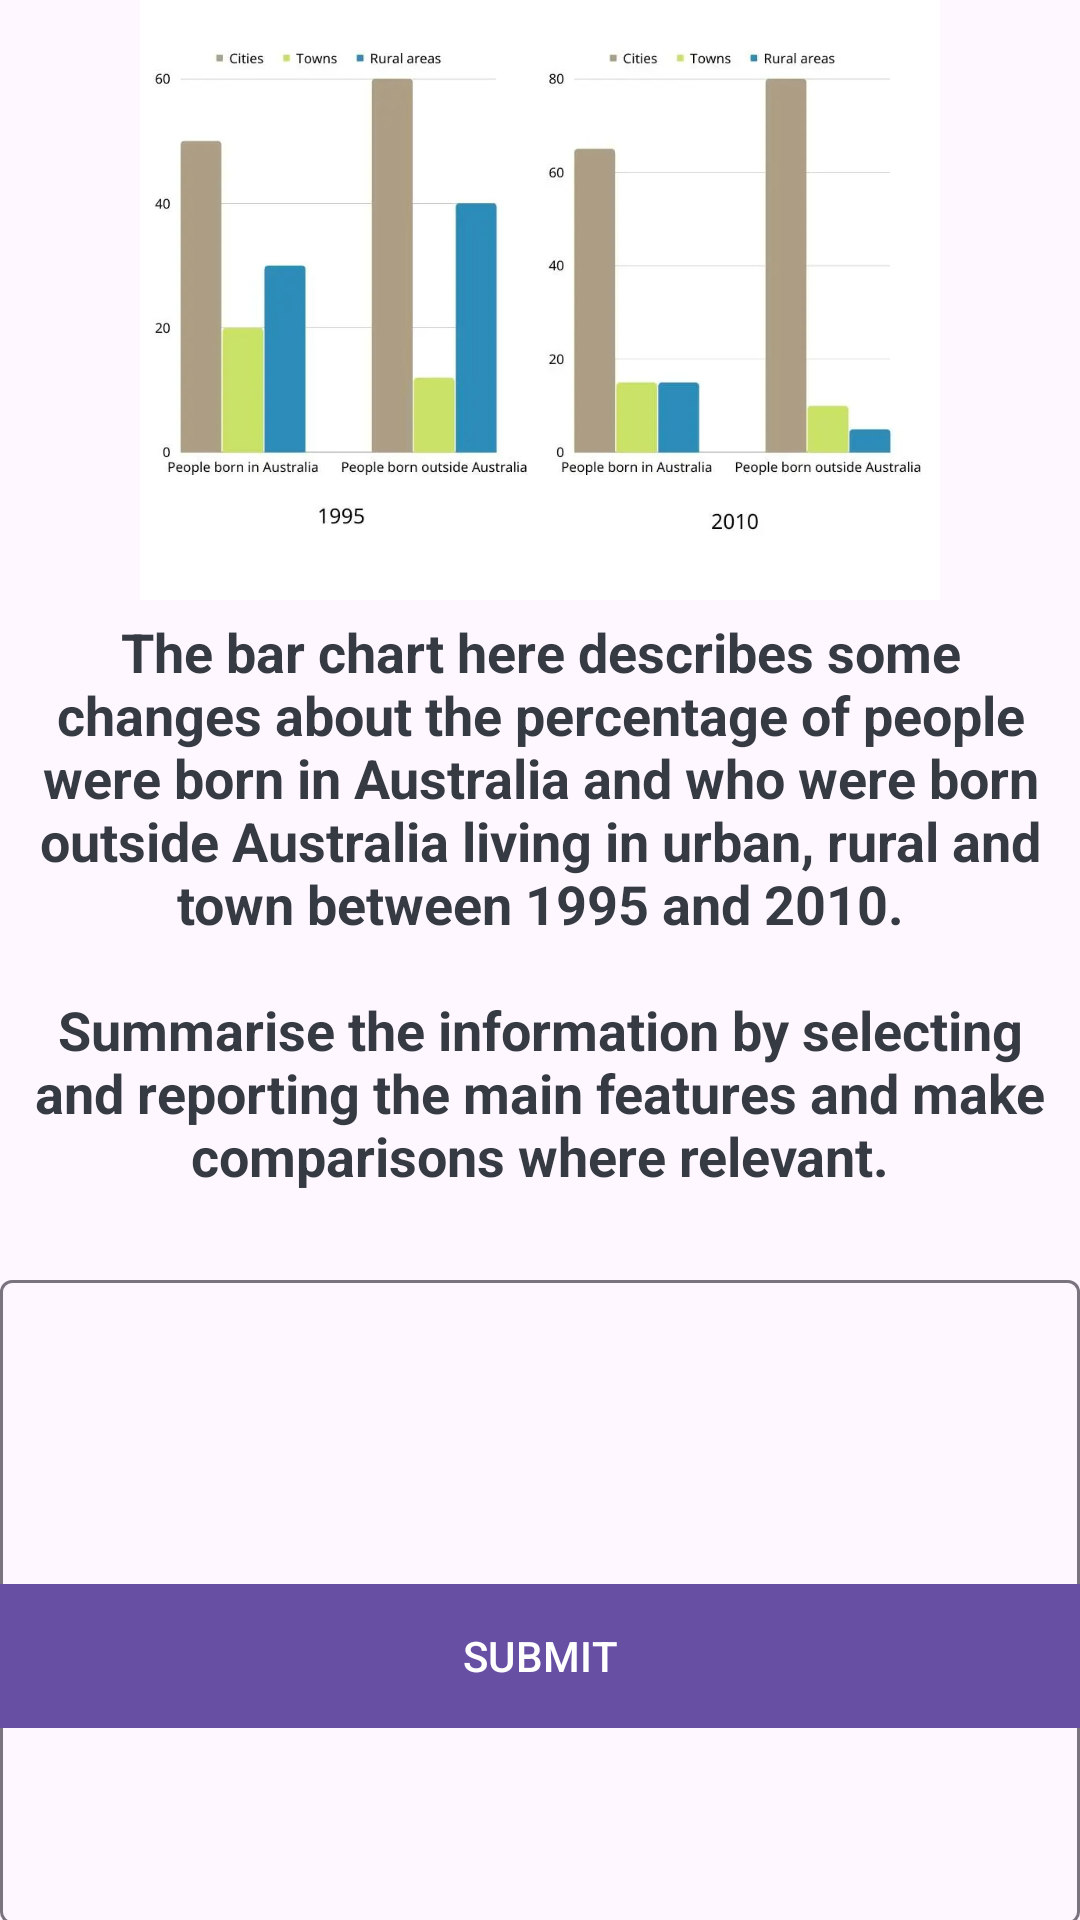

Android layout source for this screen:
<!-- AndroidManifest.xml: application theme Theme.EnglishBuddy -->
<!-- res/layout/activity_writing.xml -->
<?xml version="1.0" encoding="utf-8"?>
<androidx.constraintlayout.widget.ConstraintLayout xmlns:android="http://schemas.android.com/apk/res/android"
    xmlns:app="http://schemas.android.com/apk/res-auto"
    xmlns:tools="http://schemas.android.com/tools"
    android:layout_width="match_parent"
    android:layout_height="match_parent"
    tools:context=".ui.writing.WritingActivity">

    <ImageView
        android:id="@+id/iv_question"
        android:layout_width="wrap_content"
        android:layout_height="200dp"
        android:contentDescription="Quiz Image"
        app:layout_constraintEnd_toEndOf="parent"
        app:layout_constraintStart_toStartOf="parent"
        app:layout_constraintTop_toTopOf="parent"
        app:srcCompat="@drawable/writing" />

    <TextView
        android:id="@+id/tv_question_writing"
        android:layout_width="match_parent"
        android:layout_height="wrap_content"
        android:layout_margin="5dp"
        android:gravity="center"
        android:text="@string/question_writing"
        android:textColor="#363A43"
        android:textSize="18sp"
        android:textStyle="bold"
        app:layout_constraintTop_toBottomOf="@+id/iv_question"
        tools:layout_editor_absoluteX="10dp" />
    <com.google.android.material.textfield.TextInputLayout
        android:id="@+id/layout_ed_writing_answer"
        android:layout_width="0dp"
        android:layout_height="220dp"
        android:layout_marginTop="24dp"
        app:layout_constraintTop_toBottomOf="@id/tv_question_writing"
        app:layout_constraintStart_toStartOf="parent"
        app:layout_constraintEnd_toEndOf="parent"
        android:hint="@string/writing_here">

        <com.google.android.material.textfield.TextInputEditText
            android:id="@+id/ed_register_name"
            android:layout_width="match_parent"
            android:layout_height="match_parent"
            android:inputType="textMultiLine"
            tools:ignore="TextContrastCheck" />
    </com.google.android.material.textfield.TextInputLayout>

    <com.google.android.material.button.MaterialButton
        android:id="@+id/btn_submit"
        app:iconGravity="textStart"
        android:layout_width="0dp"
        android:layout_height="wrap_content"
        android:background="@color/orange"
        android:text="@string/submit"
        android:layout_marginBottom="64dp"
        app:layout_constraintBottom_toBottomOf="parent"
        app:layout_constraintStart_toStartOf="parent"
        app:layout_constraintEnd_toEndOf="parent" />

</androidx.constraintlayout.widget.ConstraintLayout>
<!-- resources referenced by this layout -->
<resources>
  <color name="orange">#FF922E</color>
  <!-- drawable writing: png bitmap (drawable, 186440 bytes) -->
  <string name="question_writing">The bar chart here describes some changes about the percentage of people were born in Australia and who were born outside Australia living in urban, rural and town between 1995 and 2010.\n\nSummarise the information by selecting and reporting the main features and make comparisons where relevant.</string>
  <string name="submit">SUBMIT</string>
  <string name="writing_here">Write Here</string>
  <style name="Theme.EnglishBuddy" parent="Base.Theme.EnglishBuddy" />
  <style name="Base.Theme.EnglishBuddy" parent="Theme.Material3.DayNight">
          
          
      </style>
</resources>
